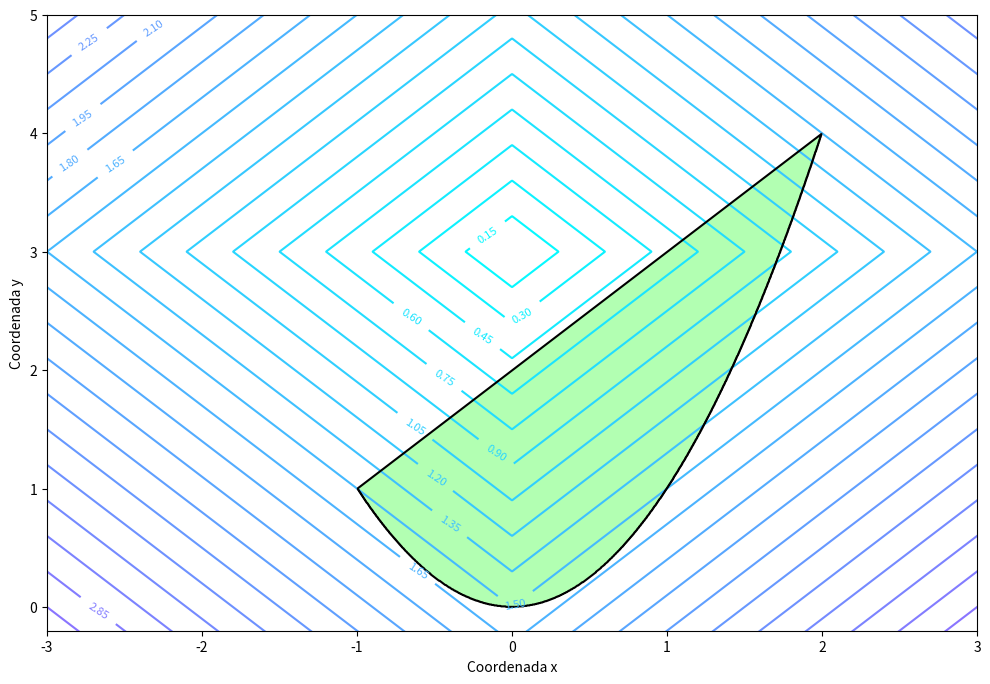

Recreate this plot in Python.
# -*- coding: utf-8 -*-
import matplotlib.pyplot as plt
import matplotlib.colors as col
import numpy as np


def AND(l):
    r = l[0]
    for i in l:
        r = r & i
    return r


def metodoGrafico(fo, constraints, grad=None, xlim=[-0.2, 5], ylim=[-0.2, 5]):
    """
    Crea una gráfica con el método gráfico.

    Input:
            - fo (función de python): Función objetivo
            - constraints (Lista fuciones): Lista que continene las restricciones. Cada restricción es una función booleana que evaua cada punto
            - grad (Tupla o lista): Las componentes del gradiente.
            - xlim (Tupla o lista): Los limites inferiores y superiores del eje x de la gráfica.
            - ylim (Tupla o lista): Los limites inferiores y superiores del eje y de la gráfica.

    Output:
            - None
            - Muestra una grafica con la región factible e isoclinas.
    """

    fig = plt.figure(figsize=(12, 8))
    ax = fig.add_subplot(111)

    d = np.linspace(min(xlim[0], ylim[0]), max(xlim[1], ylim[1]), 2000)
    x, y = np.meshgrid(d, d)

    if grad is not None:
        leng = 1 / 10 * (grad[0] ** 2 + grad[1] ** 2) ** (0.5)
        print(leng)
        plt.arrow(
            0, 0, grad[0], grad[1], head_width=leng / 2, head_length=leng, color="black"
        )  # Plots Grad
        plt.text(
            grad[0] / 2 + 2 * leng,
            grad[1] / 2,
            r"$\nabla Z$=(" + str(grad[0]) + "," + str(grad[1]) + ")",
            size=15,
        )

    z = fo(x, y)

    cmap = plt.get_cmap("cool")
    cs = ax.contour(x, y, z, 40, cmap=cmap)  # Plots isoclines of Z
    ax.clabel(cs, fontsize=8)  # Plots labels of isoclines of Z

    # (f(x,y)<=0) & (g(x,y)<=2) &(x>=0) & (y>=0)
    # [x>=0,y>=0]
    if len(constraints) > 0:
        z = (AND([f(x, y) for f in constraints])).astype(int)
        # cmap = col.ListedColormap(["lime","lime"])
        plt.contourf(
            x,
            y,
            z,
            [0.99999, 1.00001],
            cmap=col.ListedColormap(["lime", "lime"]),
            alpha=0.3,
        )
        plt.contour(
            x, y, z, [0.99999, 1.00001], cmap=col.ListedColormap(["k", "k"]), alpha=1
        )

    # plt.plot(1/2,5/2,'o',markersize=10,color='g')

    plt.xlim(xlim)
    plt.ylim(ylim)
    plt.xlabel("Coordenada x")
    plt.ylabel("Coordenada y")

    # fig.colorbar(cm.ScalarMappable(norm=[0,1], cmap=cmap), ax=ax)

    return ax


if __name__ == "__main__":
    """
    Ejemplo
    """

    # Se define la función Objetivo.
    def fo(x, y):
        return abs((1 / 2) * x) + abs((1 / 2) * (y - 3))

    """
    Se definen todas las restricciones que sean necesarias, no tiene que ser con lambda functions
    """

    def f(x, y):
        return x**2 - y <= 0

    def g(x, y):
        return -x + y <= 2

    # Se ponen las restricciones en una lista que tiene la función
    constraints = [f, g]

    """
    Se llama la funcion de meetodo gráfico con los argumentos necesarios.	
    En este caso como la Fo no es lineal no se pintaba el gradiente, 
    pero para una fo lineal se pone el gradiente de la función en forma de lista en el parámetro grad.
    """
    metodoGrafico(fo, constraints, grad=None, xlim=[-3, 3], ylim=[-0.2, 5])
    plt.show()
